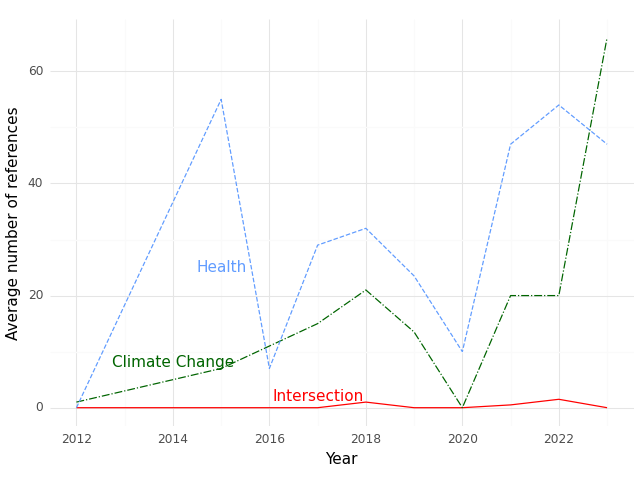

Data behind this chart, as committed beside it:
, Year, intersection, health, climate
0, 2012, 0.0, 0.0, 1.0
1, 2015, 0.0, 55.0, 7.0
2, 2016, 0.0, 7.0, 11.0
3, 2017, 0.0, 29.0, 15.0
4, 2018, 1.0, 32.0, 21.0
5, 2019, 0.0, 23.5, 13.5
6, 2020, 0.0, 10.0, 0.0
7, 2021, 0.5, 47.0, 20.0
8, 2022, 1.5, 54.0, 20.0
9, 2023, 0.0, 47.0, 66.0
